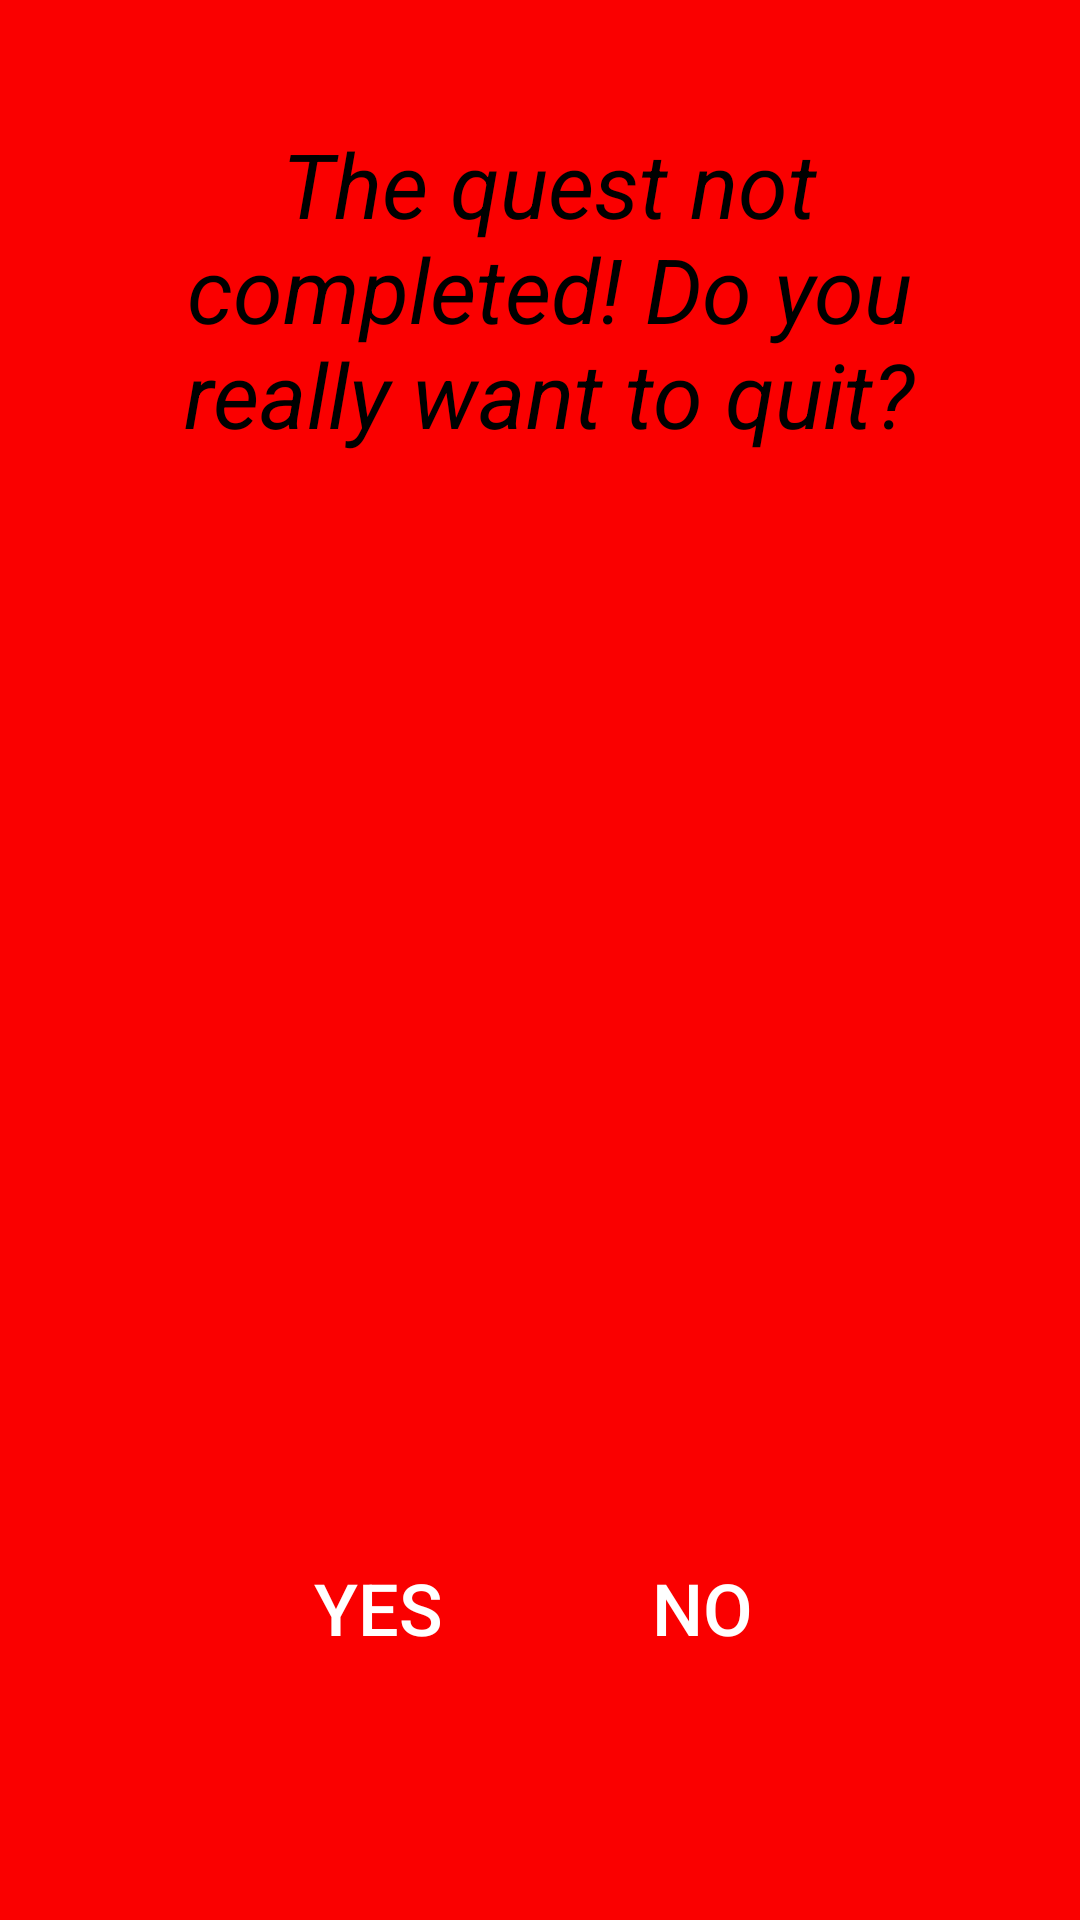

Android layout source for this screen:
<!-- AndroidManifest.xml: application theme Theme.AppCompat.NoActionBar -->
<!-- res/layout/notcompletedialog.xml -->
<?xml version="1.0" encoding="utf-8"?>
<RelativeLayout xmlns:android="http://schemas.android.com/apk/res/android"
    xmlns:tools="http://schemas.android.com/tools"
    android:orientation="horizontal"
    android:layout_width="wrap_content"
    android:layout_height="wrap_content"
    android:id="@+id/notCompleted"
    android:background="@color/red"
    android:layout_gravity="center"
    android:scaleType="centerCrop"
    android:layout_marginTop="100dp"
    android:layout_marginBottom="100dp">

    <TextView
        android:id="@+id/textView12"
        android:layout_width="290dp"
        android:layout_height="wrap_content"
        android:layout_alignParentStart="true"
        android:layout_alignParentTop="true"
        android:layout_centerHorizontal="true"

        android:layout_gravity="center"
        android:layout_marginStart="38dp"
        android:layout_marginTop="41dp"
        android:text="@string/not_complete"
        android:textColor="@color/black"
        android:textStyle="italic"
        android:textAlignment="center"
        android:textSize="30sp" />

    <LinearLayout
        android:layout_width="wrap_content"
        android:layout_height="wrap_content"
        android:layout_alignParentBottom="true"
        android:layout_centerHorizontal="true"
        android:padding="30dp"
        android:orientation="horizontal">


        <Button
            android:id="@+id/buttonYes"
            android:layout_width="wrap_content"
            android:layout_height="wrap_content"
            android:layout_marginBottom="50dp"
            android:layout_marginRight="20dp"
            android:layout_weight="2"
            android:background="@drawable/button_stroke_black95_press_white"
            android:onClick="onClickNotCompl"
            android:paddingLeft="10dp"
            android:paddingRight="10dp"
            android:text="@string/yes"
            android:textColor="@color/white"

            android:textSize="24sp" />

        <Button
            android:id="@+id/buttonNo"
            android:layout_width="wrap_content"
            android:layout_height="wrap_content"
            android:layout_marginBottom="50dp"
            android:layout_weight="2"
            android:background="@drawable/button_stroke_black95_press_white"
            android:onClick="onClickNotCompl"
            android:paddingLeft="10dp"
            android:paddingRight="10dp"
            android:text="@string/no"
            android:textColor="@color/white"
            android:textSize="24sp" />

    </LinearLayout>

</RelativeLayout>
<!-- resources referenced by this layout -->
<resources>
  <color name="black">#000000</color>
  <color name="red">#FA0000</color>
  <color name="white">#FFFFFF</color>
  <string name="no">NO</string>
  <string name="not_complete"> "The quest not completed! Do you really want to quit?" </string>
  <string name="yes">YES</string>
</resources>
